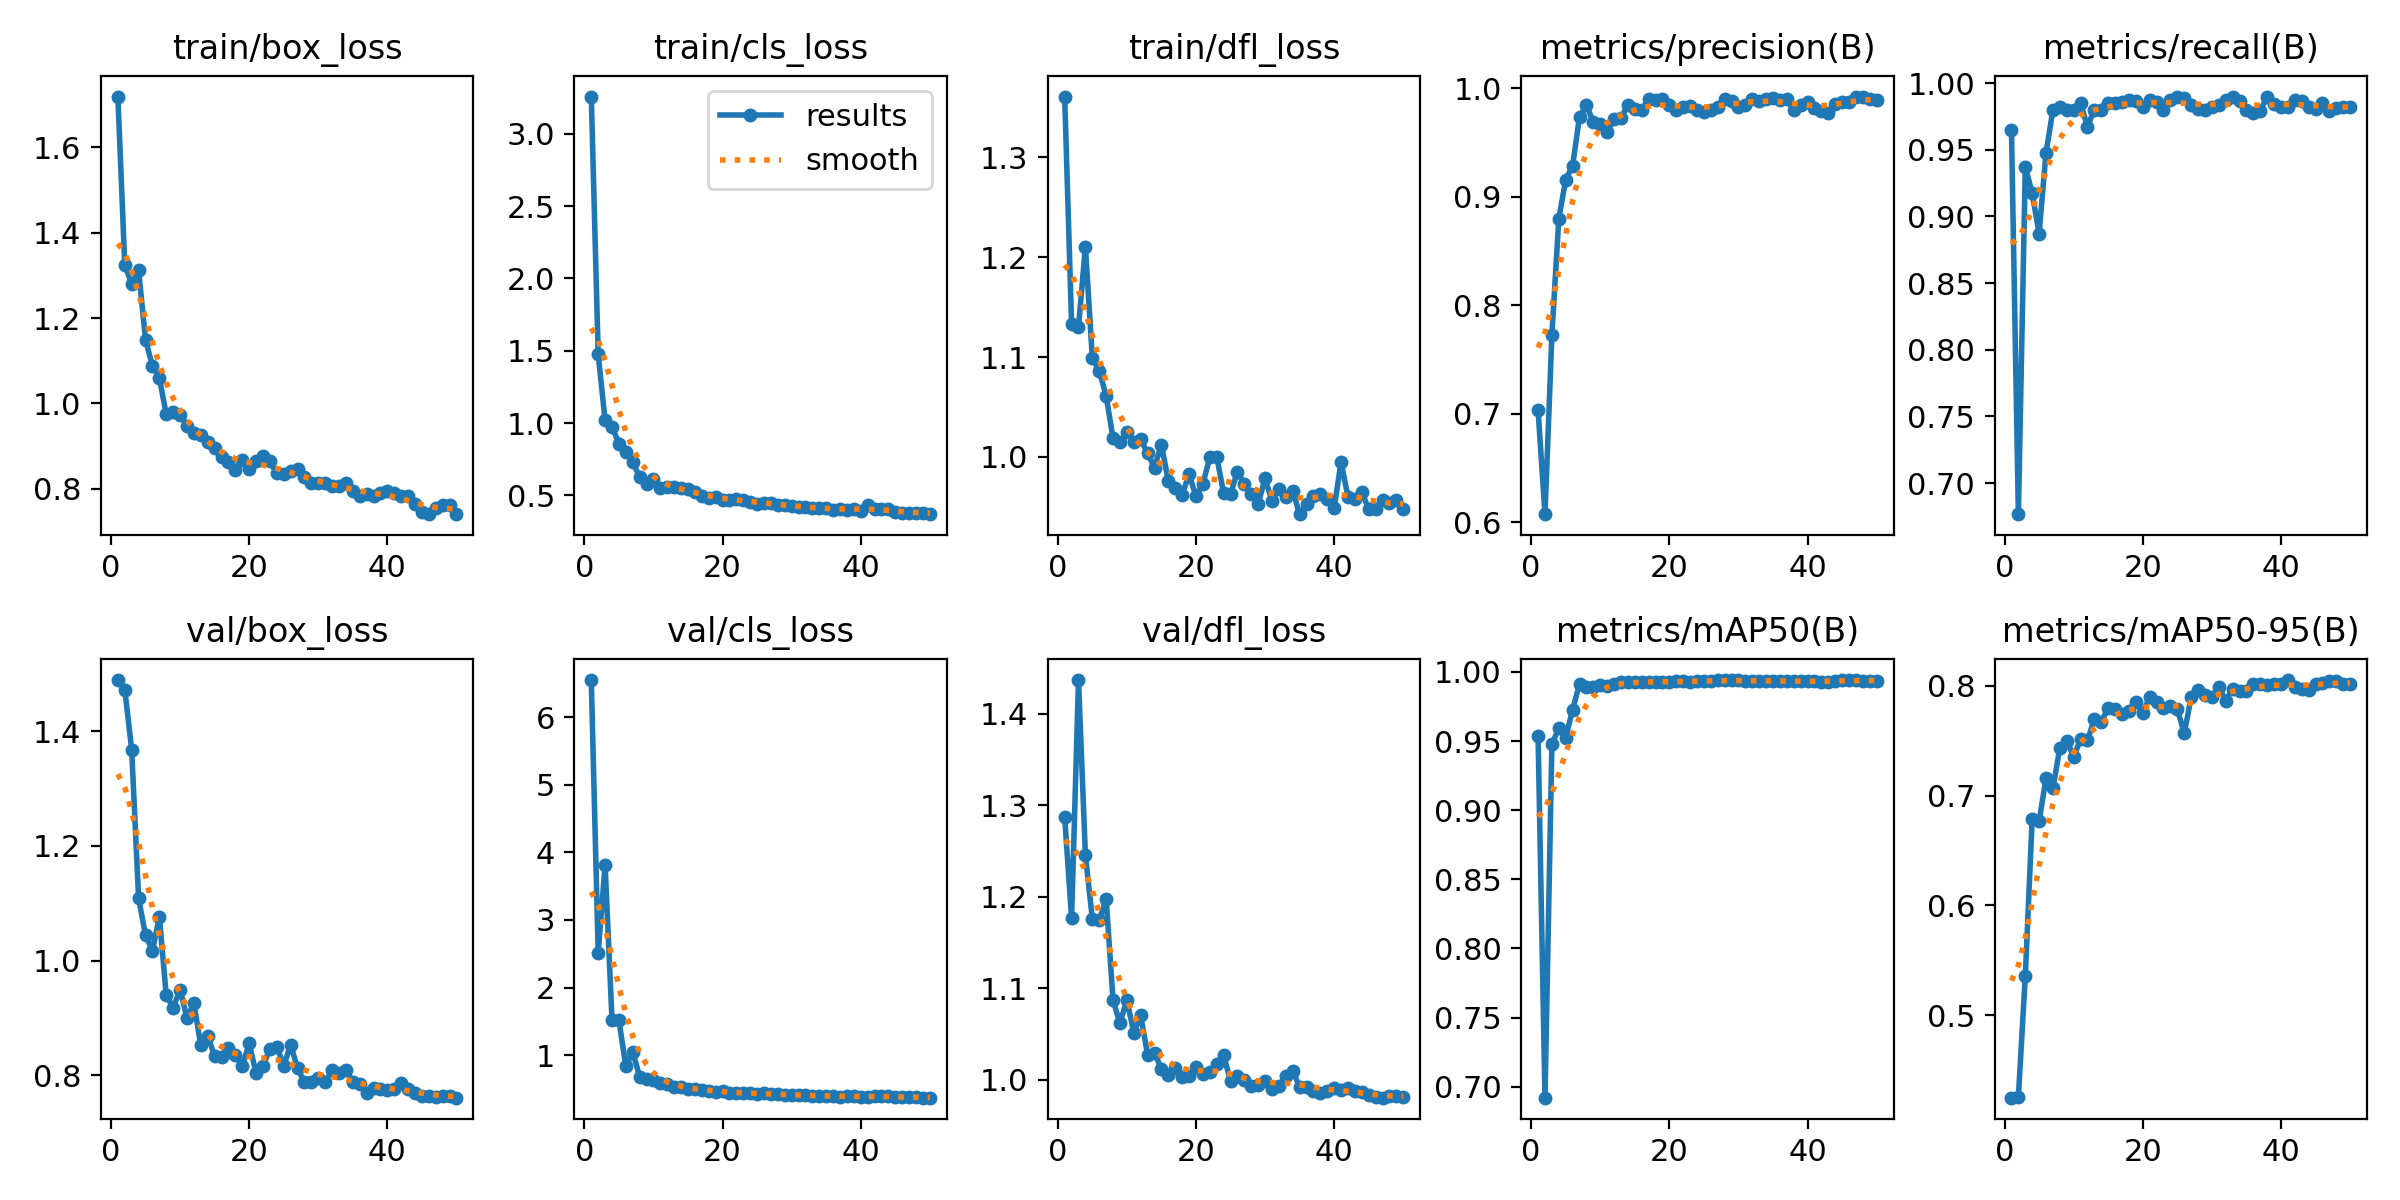

The table this chart was drawn from, first rows:
epoch, time, train/box_loss, train/cls_loss, train/dfl_loss, metrics/precision(B), metrics/recall(B), metrics/mAP50(B), metrics/mAP50-95(B), val/box_loss, val/cls_loss, val/dfl_loss, lr/pg0, lr/pg1, lr/pg2
1, 6.01, 1.718, 3.258, 1.361, 0.7032, 0.9649, 0.9537, 0.4249, 1.489, 6.547, 1.287, 0.0006111, 0.0006111, 0.0006111
2, 8.154, 1.323, 1.475, 1.133, 0.6072, 0.6767, 0.6921, 0.4257, 1.473, 2.516, 1.177, 0.001252, 0.001252, 0.001252
3, 10.4, 1.28, 1.018, 1.13, 0.7725, 0.9373, 0.9478, 0.5357, 1.367, 3.81, 1.437, 0.001867, 0.001867, 0.001867
4, 12.42, 1.312, 0.9737, 1.21, 0.8798, 0.9174, 0.9592, 0.6792, 1.109, 1.523, 1.245, 0.001881, 0.001881, 0.001881
5, 14.44, 1.149, 0.8586, 1.099, 0.9156, 0.8872, 0.9525, 0.6768, 1.044, 1.517, 1.176, 0.001842, 0.001842, 0.001842
6, 16.46, 1.088, 0.7977, 1.086, 0.9288, 0.9478, 0.9728, 0.716, 1.017, 0.8383, 1.174, 0.001802, 0.001802, 0.001802
7, 18.67, 1.06, 0.7301, 1.061, 0.974, 0.9799, 0.9913, 0.7067, 1.076, 1.046, 1.198, 0.001762, 0.001762, 0.001762
8, 20.8, 0.9745, 0.6276, 1.018, 0.9844, 0.9825, 0.9893, 0.7438, 0.9397, 0.6845, 1.087, 0.001723, 0.001723, 0.001723
9, 22.89, 0.9796, 0.5817, 1.015, 0.9688, 0.9799, 0.9889, 0.75, 0.918, 0.6422, 1.062, 0.001683, 0.001683, 0.001683
10, 24.98, 0.9724, 0.6136, 1.025, 0.9668, 0.9799, 0.9908, 0.7355, 0.9498, 0.6327, 1.087, 0.001644, 0.001644, 0.001644
11, 26.97, 0.9484, 0.549, 1.015, 0.9601, 0.985, 0.9901, 0.7513, 0.9002, 0.5885, 1.052, 0.001604, 0.001604, 0.001604
12, 29.15, 0.9307, 0.5568, 1.018, 0.9714, 0.9674, 0.991, 0.7505, 0.9259, 0.5769, 1.07, 0.001564, 0.001564, 0.001564
13, 31.09, 0.9273, 0.5576, 1.004, 0.9726, 0.9802, 0.9924, 0.7698, 0.8523, 0.5341, 1.027, 0.001525, 0.001525, 0.001525
14, 33.21, 0.9102, 0.5494, 0.9892, 0.9847, 0.9799, 0.9929, 0.7675, 0.8681, 0.5279, 1.029, 0.001485, 0.001485, 0.001485
15, 36.59, 0.8952, 0.5425, 1.012, 0.9806, 0.985, 0.9928, 0.7799, 0.8346, 0.5036, 1.012, 0.001446, 0.001446, 0.001446
16, 38.57, 0.8759, 0.5235, 0.9758, 0.9802, 0.985, 0.9928, 0.7793, 0.8317, 0.5056, 1.005, 0.001406, 0.001406, 0.001406
17, 40.67, 0.864, 0.4976, 0.9685, 0.9899, 0.9857, 0.9931, 0.7744, 0.8471, 0.4801, 1.013, 0.001366, 0.001366, 0.001366
18, 42.69, 0.8454, 0.4794, 0.9624, 0.9893, 0.9875, 0.993, 0.7774, 0.8358, 0.4708, 1.003, 0.001327, 0.001327, 0.001327
19, 44.65, 0.8665, 0.4873, 0.9826, 0.9899, 0.9863, 0.9926, 0.7854, 0.8158, 0.4619, 1.004, 0.001287, 0.001287, 0.001287
20, 46.69, 0.8476, 0.4654, 0.9608, 0.9845, 0.9825, 0.9927, 0.775, 0.856, 0.4763, 1.014, 0.001248, 0.001248, 0.001248
21, 48.71, 0.8653, 0.4672, 0.973, 0.9797, 0.9875, 0.9932, 0.7899, 0.8041, 0.4446, 1.007, 0.001208, 0.001208, 0.001208
22, 50.92, 0.8766, 0.4754, 0.9996, 0.9825, 0.986, 0.9933, 0.7852, 0.8164, 0.4345, 1.009, 0.001168, 0.001168, 0.001168
23, 52.83, 0.8643, 0.4702, 1, 0.9838, 0.9799, 0.9928, 0.78, 0.8469, 0.4432, 1.017, 0.001129, 0.001129, 0.001129
24, 55, 0.8361, 0.4565, 0.964, 0.9801, 0.9871, 0.9931, 0.7821, 0.8501, 0.439, 1.027, 0.001089, 0.001089, 0.001089
25, 57.02, 0.8348, 0.4436, 0.9629, 0.9786, 0.99, 0.9933, 0.7792, 0.8169, 0.4215, 0.9986, 0.00105, 0.00105, 0.00105
26, 58.95, 0.8424, 0.4502, 0.9851, 0.9801, 0.9891, 0.9934, 0.7567, 0.8534, 0.4388, 1.004, 0.00101, 0.00101, 0.00101
27, 60.92, 0.8462, 0.4466, 0.9728, 0.9825, 0.9838, 0.9941, 0.7895, 0.8126, 0.4333, 1, 0.0009704, 0.0009704, 0.0009704
28, 62.88, 0.8271, 0.4365, 0.9629, 0.9899, 0.9805, 0.994, 0.7964, 0.7879, 0.4295, 0.9931, 0.0009308, 0.0009308, 0.0009308
29, 64.97, 0.814, 0.4332, 0.9529, 0.9881, 0.9799, 0.994, 0.792, 0.7889, 0.4188, 0.994, 0.0008912, 0.0008912, 0.0008912
30, 66.88, 0.814, 0.4274, 0.9787, 0.983, 0.9825, 0.9939, 0.7901, 0.7963, 0.414, 0.9985, 0.0008516, 0.0008516, 0.0008516
31, 69, 0.8145, 0.4194, 0.9558, 0.9849, 0.9839, 0.9935, 0.7991, 0.7881, 0.4079, 0.9904, 0.000812, 0.000812, 0.000812
32, 71.09, 0.8072, 0.4219, 0.9681, 0.9899, 0.9873, 0.9933, 0.7867, 0.8091, 0.4074, 0.9932, 0.0007724, 0.0007724, 0.0007724
33, 73.1, 0.8063, 0.4154, 0.9604, 0.9887, 0.99, 0.9936, 0.7973, 0.8044, 0.4021, 1.004, 0.0007328, 0.0007328, 0.0007328
34, 75.06, 0.8147, 0.4099, 0.9661, 0.9899, 0.9863, 0.9936, 0.7951, 0.8097, 0.4029, 1.01, 0.0006932, 0.0006932, 0.0006932
35, 77.02, 0.7961, 0.4098, 0.9428, 0.9915, 0.9799, 0.9936, 0.7954, 0.7881, 0.396, 0.992, 0.0006536, 0.0006536, 0.0006536
36, 79, 0.7842, 0.3995, 0.9525, 0.9896, 0.9774, 0.9936, 0.8014, 0.785, 0.3958, 0.9923, 0.000614, 0.000614, 0.000614
37, 81.03, 0.7875, 0.4031, 0.9606, 0.9899, 0.9793, 0.9934, 0.8014, 0.7691, 0.3895, 0.9874, 0.0005744, 0.0005744, 0.0005744
38, 83.03, 0.7824, 0.3995, 0.9634, 0.9802, 0.99, 0.9933, 0.8012, 0.778, 0.3934, 0.986, 0.0005348, 0.0005348, 0.0005348
39, 85.11, 0.7893, 0.4062, 0.9583, 0.985, 0.9847, 0.9933, 0.8016, 0.7766, 0.3921, 0.9875, 0.0004952, 0.0004952, 0.0004952
40, 87.07, 0.7963, 0.3953, 0.9491, 0.9871, 0.9825, 0.9933, 0.802, 0.7751, 0.3843, 0.9911, 0.0004556, 0.0004556, 0.0004556
41, 90.7, 0.7904, 0.4352, 0.9949, 0.9817, 0.9825, 0.9932, 0.8054, 0.7772, 0.3859, 0.9887, 0.000416, 0.000416, 0.000416
42, 92.67, 0.7836, 0.4081, 0.96, 0.9795, 0.9875, 0.993, 0.7987, 0.7874, 0.3952, 0.9906, 0.0003764, 0.0003764, 0.0003764
43, 94.48, 0.783, 0.4055, 0.958, 0.9777, 0.9868, 0.9929, 0.7968, 0.7771, 0.3957, 0.9873, 0.0003368, 0.0003368, 0.0003368
44, 96.5, 0.7647, 0.4051, 0.9645, 0.9855, 0.9825, 0.9931, 0.7964, 0.7697, 0.3931, 0.9865, 0.0002972, 0.0002972, 0.0002972
45, 98.36, 0.7456, 0.3844, 0.9481, 0.9874, 0.9809, 0.9938, 0.8015, 0.7649, 0.3887, 0.9833, 0.0002576, 0.0002576, 0.0002576
46, 100.3, 0.7415, 0.3773, 0.9484, 0.9874, 0.985, 0.994, 0.803, 0.765, 0.3811, 0.9817, 0.000218, 0.000218, 0.000218
47, 102.3, 0.7544, 0.3816, 0.9572, 0.9924, 0.979, 0.994, 0.8048, 0.762, 0.3758, 0.9804, 0.0001784, 0.0001784, 0.0001784
48, 104.2, 0.7625, 0.3774, 0.9541, 0.9924, 0.9816, 0.9938, 0.8049, 0.7645, 0.3763, 0.9823, 0.0001388, 0.0001388, 0.0001388
49, 106.1, 0.7617, 0.38, 0.9566, 0.9898, 0.9825, 0.9937, 0.802, 0.7636, 0.3741, 0.9823, 9.92e-05, 9.92e-05, 9.92e-05
50, 108.1, 0.7409, 0.3702, 0.948, 0.989, 0.9825, 0.9938, 0.802, 0.7613, 0.3726, 0.9807, 5.96e-05, 5.96e-05, 5.96e-05
